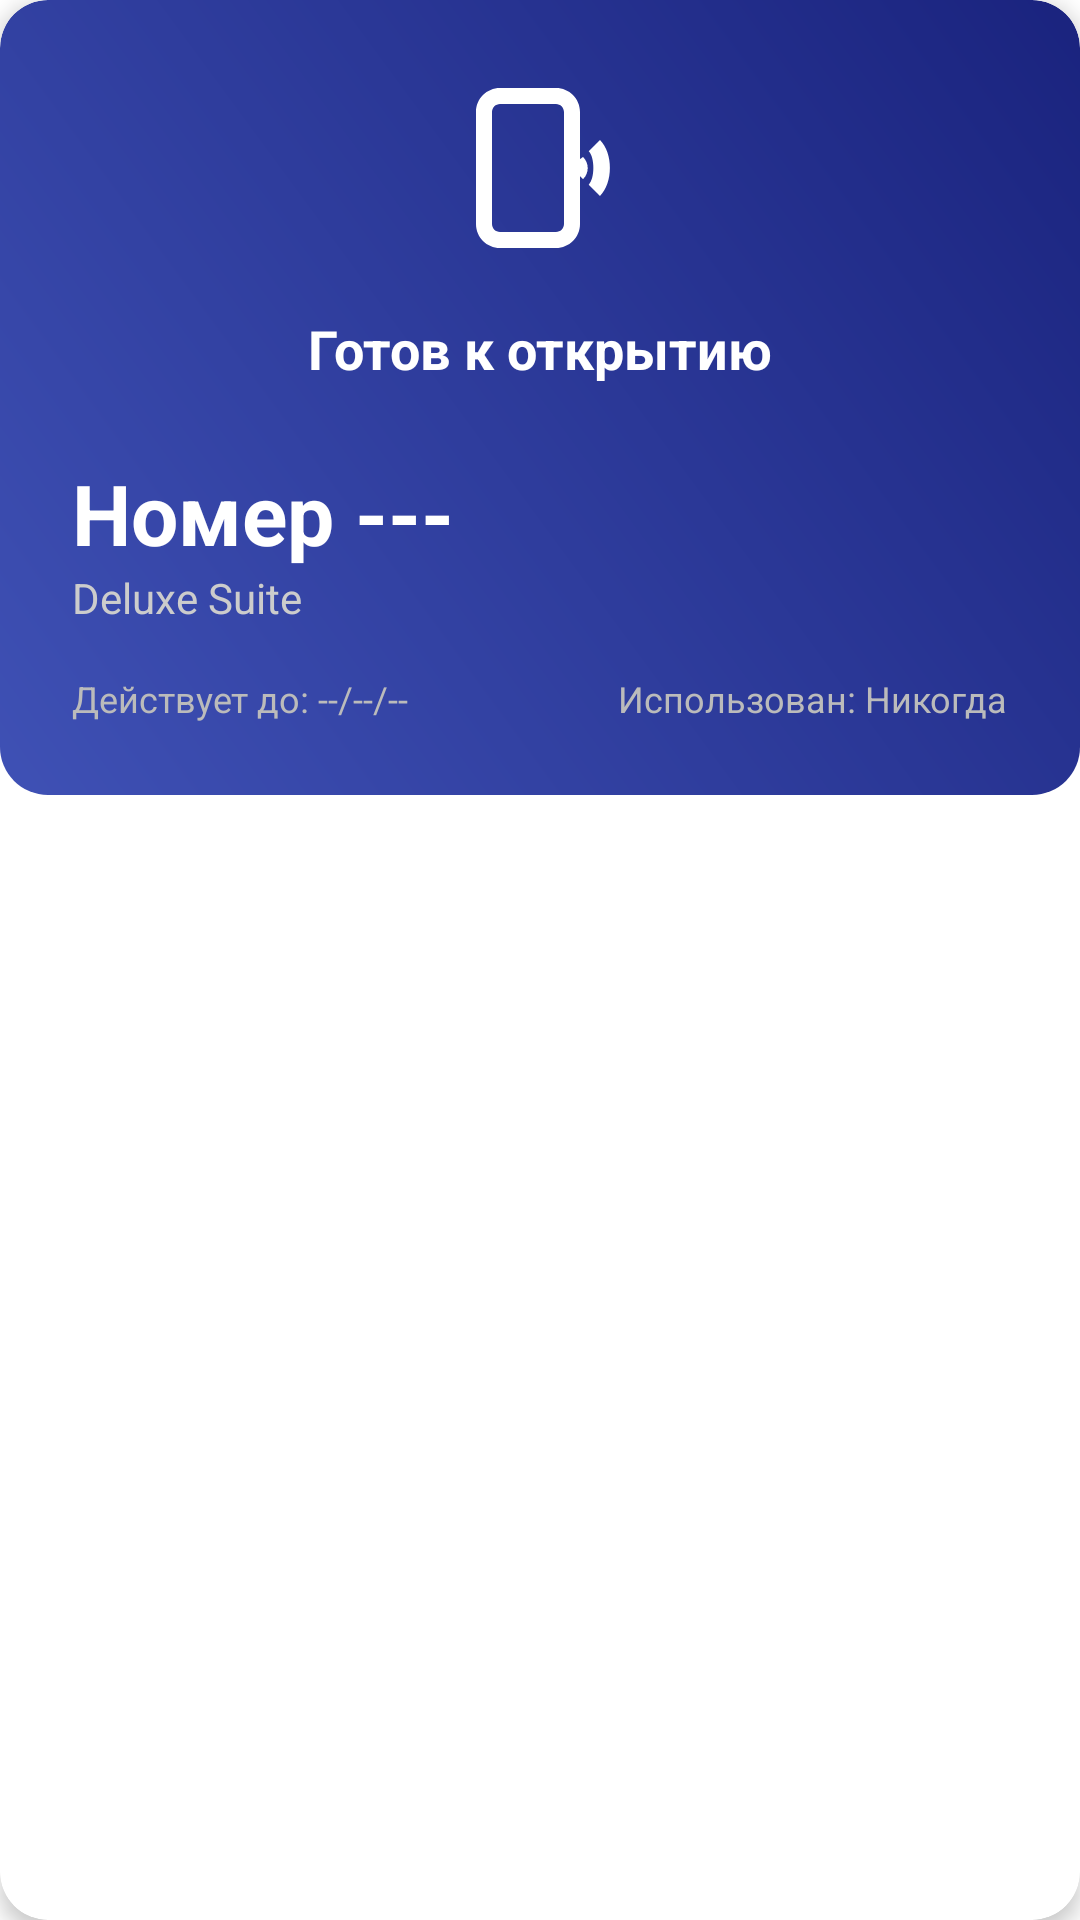

The Android layout XML behind this screen, and the referenced resources:
<!-- AndroidManifest.xml: application theme Theme.Hotel_App -->
<!-- res/layout/layout_item_nfc_key.xml -->
<?xml version="1.0" encoding="utf-8"?>
<androidx.cardview.widget.CardView xmlns:android="http://schemas.android.com/apk/res/android"
    xmlns:app="http://schemas.android.com/apk/res-auto"
    android:layout_width="match_parent"
    android:layout_height="wrap_content"
    android:layout_margin="8dp"
    app:cardCornerRadius="16dp"
    app:cardElevation="4dp">

    <androidx.constraintlayout.widget.ConstraintLayout
        android:layout_width="match_parent"
        android:layout_height="wrap_content"
        android:background="@drawable/gradient_key_card"
        android:padding="24dp">

        <ImageView
            android:id="@+id/ivNfcIcon"
            android:layout_width="64dp"
            android:layout_height="64dp"
            android:src="@drawable/ic_nfc"
            app:layout_constraintEnd_toEndOf="parent"
            app:layout_constraintStart_toStartOf="parent"
            app:layout_constraintTop_toTopOf="parent"
            app:tint="@android:color/white" />

        <TextView
            android:id="@+id/tvNfcStatus"
            android:layout_width="wrap_content"
            android:layout_height="wrap_content"
            android:layout_marginTop="16dp"
            android:text="@string/ready_to_unlock"
            android:textColor="@android:color/white"
            android:textSize="18sp"
            android:textStyle="bold"
            app:layout_constraintEnd_toEndOf="parent"
            app:layout_constraintStart_toStartOf="parent"
            app:layout_constraintTop_toBottomOf="@id/ivNfcIcon" />

        <TextView
            android:id="@+id/tvRoomNumber"
            android:layout_width="wrap_content"
            android:layout_height="wrap_content"
            android:layout_marginTop="24dp"
            android:text="@string/room_empty"
            android:textColor="@android:color/white"
            android:textSize="28sp"
            android:textStyle="bold"
            app:layout_constraintStart_toStartOf="parent"
            app:layout_constraintTop_toBottomOf="@id/tvNfcStatus" />

        <TextView
            android:id="@+id/tvRoomType"
            android:layout_width="wrap_content"
            android:layout_height="wrap_content"
            android:text="@string/nfc_key_room_type_deluxe"
            android:textColor="@color/text_secondary"
            android:textSize="14sp"
            app:layout_constraintStart_toStartOf="@id/tvRoomNumber"
            app:layout_constraintTop_toBottomOf="@id/tvRoomNumber" />

        <TextView
            android:id="@+id/tvValidUntil"
            android:layout_width="wrap_content"
            android:layout_height="wrap_content"
            android:layout_marginTop="16dp"
            android:text="@string/valid_until_empty"
            android:textColor="@color/text_tertiary"
            android:textSize="12sp"
            app:layout_constraintStart_toStartOf="parent"
            app:layout_constraintTop_toBottomOf="@id/tvRoomType" />

        <TextView
            android:id="@+id/tvLastUsed"
            android:layout_width="wrap_content"
            android:layout_height="wrap_content"
            android:text="@string/last_used_never"
            android:textColor="@color/text_tertiary"
            android:textSize="12sp"
            app:layout_constraintEnd_toEndOf="parent"
            app:layout_constraintTop_toTopOf="@id/tvValidUntil" />

    </androidx.constraintlayout.widget.ConstraintLayout>
</androidx.cardview.widget.CardView>
<!-- resources referenced by this layout -->
<resources>
  <color name="text_secondary">#CCCCCC</color>
  <color name="text_tertiary">#BBBBBB</color>
  <!-- drawable gradient_key_card (drawable) -->
  <?xml version="1.0" encoding="utf-8"?>
  <shape xmlns:android="http://schemas.android.com/apk/res/android"
      android:shape="rectangle">
      <gradient
          android:angle="45"
          android:endColor="#1A237E"
          android:startColor="#3F51B5"
          android:type="linear" />
      <corners android:radius="16dp" />
  </shape>
  <!-- drawable ic_nfc (drawable) -->
  <?xml version="1.0" encoding="utf-8"?>
  <vector xmlns:android="http://schemas.android.com/apk/res/android"
      android:width="24dp"
      android:height="24dp"
      android:viewportWidth="24"
      android:viewportHeight="24">
      <path
          android:fillColor="#FFFFFFFF"
          android:pathData="M7,2h7c1.66,0 3,1.34 3,3v14c0,1.66 -1.34,3 -3,3H7c-1.66,0 -3,-1.34 -3,-3V5c0,-1.66 1.34,-3 3,-3zM7,4c-0.55,0 -1,0.45 -1,1v14c0,0.55 0.45,1 1,1h7c0.55,0 1,-0.45 1,-1V5c0,-0.55 -0.45,-1 -1,-1H7z" />
      <path
          android:fillColor="#FFFFFFFF"
          android:pathData="M19.5,8.5c1.66,1.66 1.66,5.34 0,7l-1.41,-1.41c0.78,-0.78 0.78,-3.4 0,-4.18L19.5,8.5z" />
      <path
          android:fillColor="#FFFFFFFF"
          android:pathData="M17.38,10.62c0.78,0.78 0.78,2.0 0,2.78l-1.41,-1.41c0.16,-0.16 0.16,-0.2 0,-0.36l1.41,-1.01z" />
  </vector>
  <string name="last_used_never">Использован: Никогда</string>
  <string name="nfc_key_room_type_deluxe">Deluxe Suite</string>
  <string name="ready_to_unlock">Готов к открытию</string>
  <string name="room_empty">Номер ---</string>
  <string name="valid_until_empty">Действует до: --/--/--</string>
  <style name="Theme.Hotel_App" parent="Theme.MaterialComponents.DayNight.NoActionBar">
          
          <item name="colorPrimary">@color/brand_primary</item>
          <item name="colorPrimaryVariant">@color/brand_primary_dark</item>
          <item name="colorOnPrimary">@color/white</item>
          
          <item name="colorSecondary">@color/brand_secondary</item>
          <item name="colorSecondaryVariant">@color/brand_secondary</item>
          <item name="colorOnSecondary">@color/black</item>
          
          <item name="android:statusBarColor">?attr/colorPrimaryVariant</item>
          <item name="android:windowBackground">@color/surface_canvas</item>
          
      </style>
  <color name="white">#FFFFFFFF</color>
  <color name="black">#FF000000</color>
</resources>
